Run: headless pygame with SDL's dummy video driver; simulated clock (each Clock.tick advances the game by its frame time, no real sleeping); random seed 0; keys injected as events and as key.get_pressed() state; no mouse input.
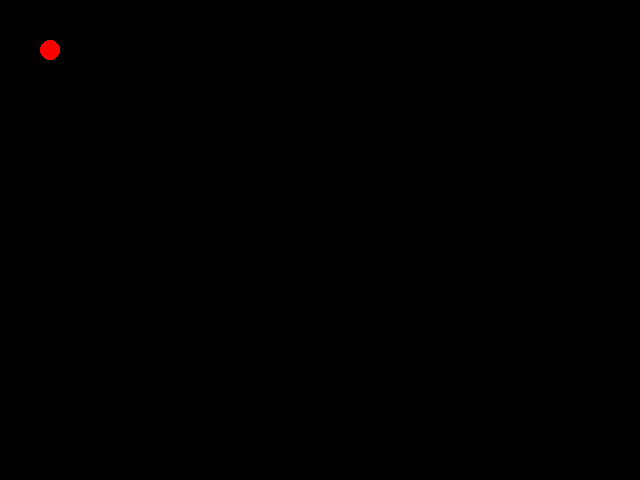
Frame 1 of 4 · flips 1–60 · no input
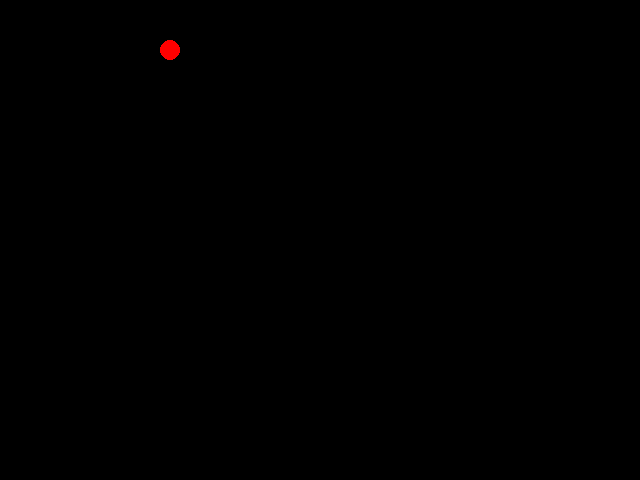
Frame 2 of 4 · flips 61–180 · tapped SPACE, RETURN · held RIGHT (→), D
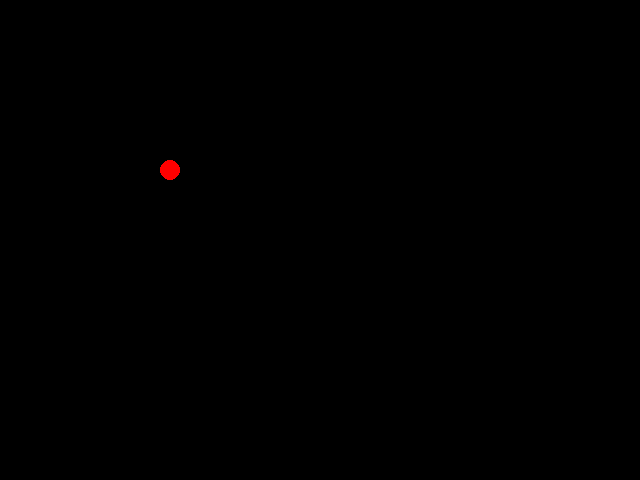
Frame 3 of 4 · flips 181–300 · held DOWN (↓), S
Frame 4 of 4 · flips 301–420 · held LEFT (←), A, UP (↑), W · screen same as frame 1, image omitted

The pygame program that drew these frames:

#!/usr/bin/env python

import pygame
from pygame.locals import *

if not pygame.font:
    print
    'Atenção, não existem fontes.'

if not pygame.mixer:
    print
    'Atenção, não existe som.'

pygame.init()

vermelho = (255, 0, 0)
preto = (0, 0, 0)

comprimento_ecra = 640
altura_ecra = 480

ecra = pygame.display.set_mode((comprimento_ecra, altura_ecra))

raio_circulo = 10

xpos = 50
ypos = 50

circulo = pygame.draw.circle(ecra, vermelho, (xpos, ypos), raio_circulo)

movimento_em_x = 1
movimento_em_y = 1

pygame.display.flip()

pygame.key.set_repeat(100, 100)

while True:
    for event in pygame.event.get():
        pass

    tecla_pressionada = pygame.key.get_pressed()

    if tecla_pressionada[K_LEFT]:
        xpos -= movimento_em_x

    if tecla_pressionada[K_RIGHT]:
        xpos += movimento_em_x

    if tecla_pressionada[K_UP]:
        ypos -= movimento_em_y

    if tecla_pressionada[K_DOWN]:
        ypos += movimento_em_y

    ecra.fill(preto)
    circulo = pygame.draw.circle(ecra, vermelho, (xpos, ypos), raio_circulo)
    pygame.display.flip()
